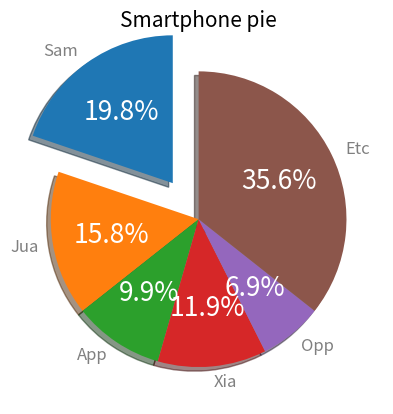

Reproduce this figure in Python.
import matplotlib.pyplot as plt
import numpy as np
import pandas as pd

# pie chart : 점유율 표현할때
# explode : 파이에서 툭 튀어져 나온 비율
# autopct : 퍼센트 자동으로 표기
# shadow : 그림자 표기
# startangle : 파이를 그리기 시작할 각도
labels = ['Sam','Jua','App', 'Xia', 'Opp', 'Etc']
sizes = [20,16,10,12,7,36]
explode = (0.3,0,0,0,0,0)

patches, texts, autotexts = plt.pie(sizes, explode=explode, labels=labels,autopct='%1.1f%%', shadow=True, startangle=90)
plt.title('Smartphone pie', fontsize=15)

# label 텍스트에 대한 스타일 적용
for t in texts:
  t.set_fontsize(12)
  t.set_color('gray')
# pie 위의 텍스트에 대한 스타일 적용
for t in autotexts:
  t.set_color('white')
  t.set_fontsize(19)
plt.show()


